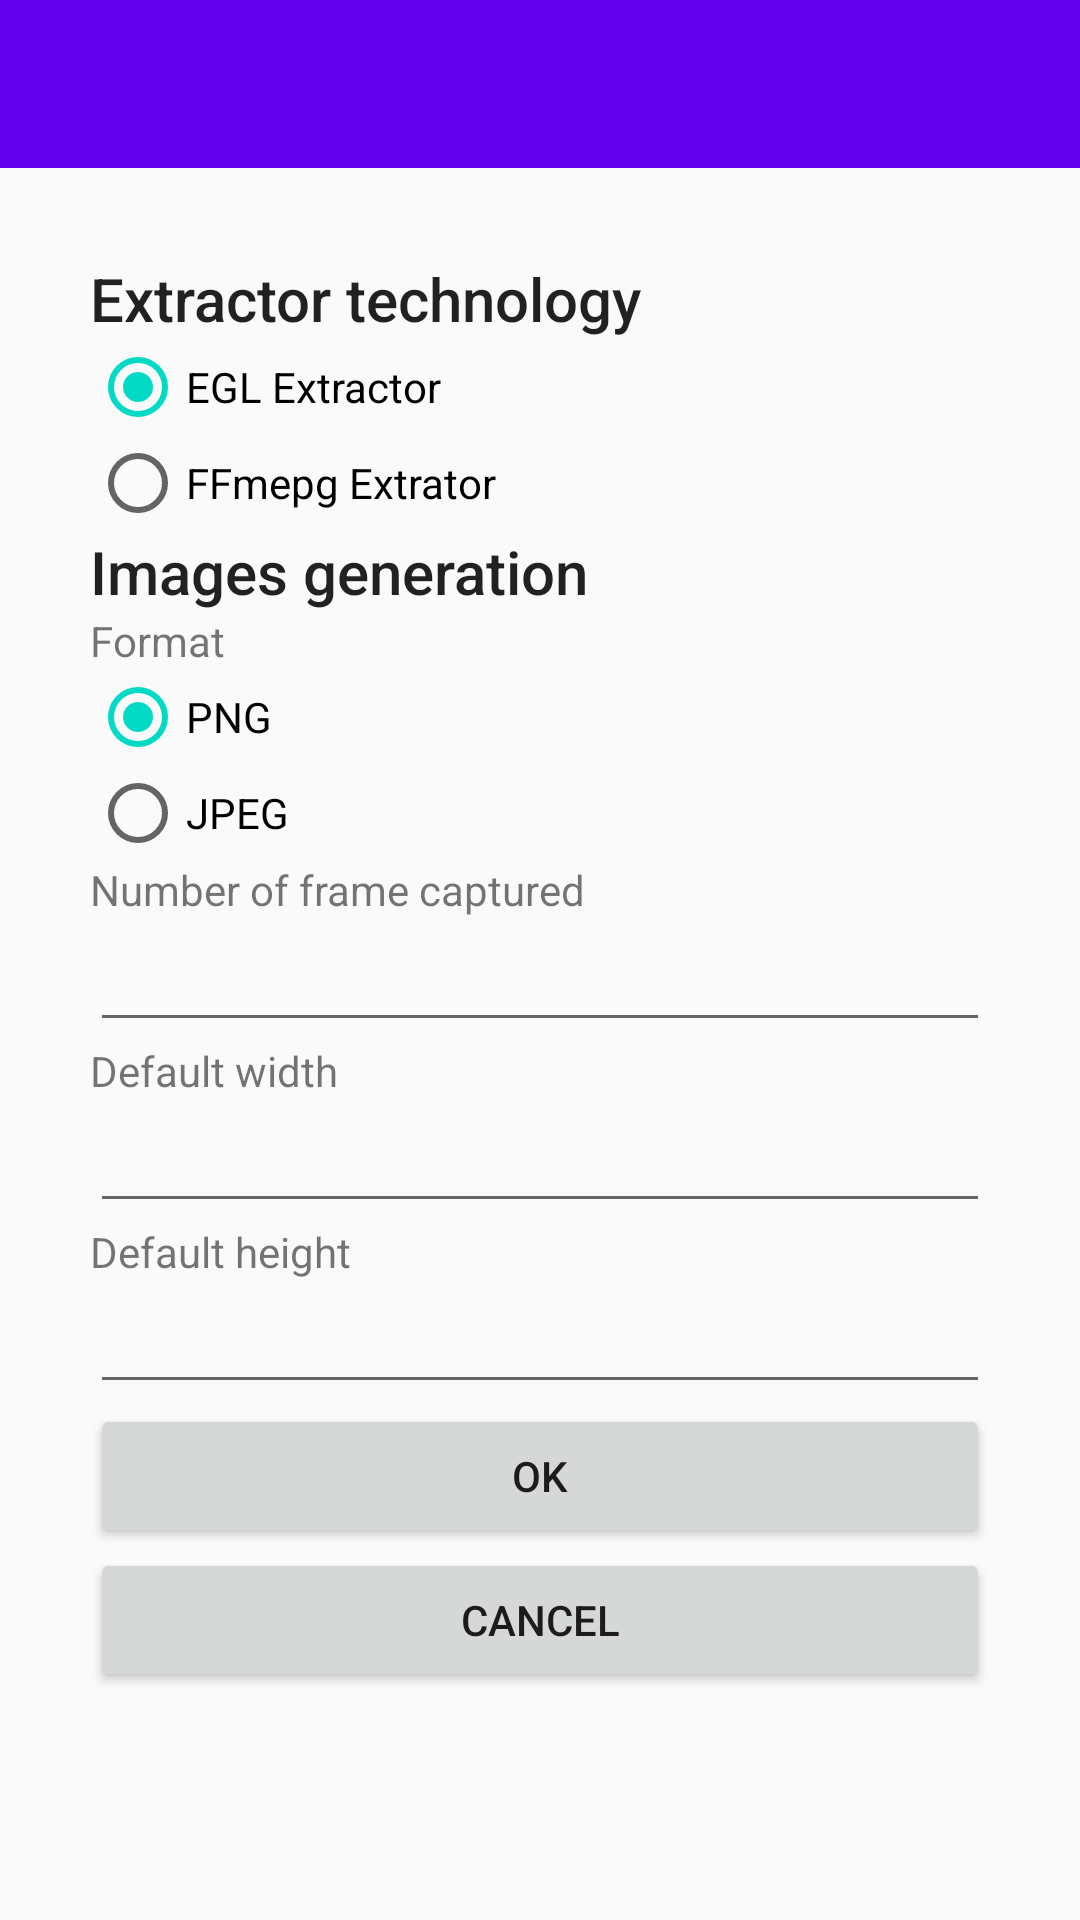

This screen was rendered from an Android layout file. Write that file and the resources it references.
<!-- AndroidManifest.xml: application theme AppTheme -->
<!-- res/layout/activity_settings.xml -->
<?xml version="1.0" encoding="utf-8"?>
<LinearLayout xmlns:android="http://schemas.android.com/apk/res/android"
              xmlns:app="http://schemas.android.com/apk/res-auto"
              android:orientation="vertical"
              android:layout_width="match_parent"
              android:layout_height="match_parent"
              app:layout_collapseParallaxMultiplier="1.0">

    <android.support.design.widget.AppBarLayout
        android:layout_width="match_parent"
        android:layout_height="wrap_content"
        android:theme="@style/AppTheme.AppBarOverlay">

        <android.support.v7.widget.Toolbar
            android:id="@+id/toolbar"
            android:layout_width="match_parent"
            android:layout_height="?attr/actionBarSize"
            android:background="?attr/colorPrimary"
            app:popupTheme="@style/AppTheme.PopupOverlay"/>

    </android.support.design.widget.AppBarLayout>

    <LinearLayout
        android:orientation="vertical"
        android:layout_width="match_parent"
        android:layout_height="match_parent"
        android:layout_margin="30dp">
    <TextView
        android:text="Extractor technology"
        android:layout_width="match_parent"
        android:layout_height="wrap_content"
        android:textAppearance="@style/TextAppearance.AppCompat.Title"/>

    <RadioGroup
        android:layout_width="wrap_content"
        android:layout_height="wrap_content">
        <RadioButton
            android:text="EGL Extractor"
            android:layout_width="match_parent"
            android:layout_height="wrap_content"
            android:id="@+id/radio_egl_extractor"
            android:checked="true"/>

        <RadioButton
            android:text="FFmepg Extrator"
            android:layout_width="match_parent"
            android:layout_height="wrap_content"
            android:id="@+id/radio_ffmpeg_extractor"/>
    </RadioGroup>
    <TextView
        android:text="Images generation"
        android:layout_width="match_parent"
        android:layout_height="wrap_content"
        android:textAppearance="@style/TextAppearance.AppCompat.Title"/>

    <TextView
        android:text="Format"
        android:layout_width="match_parent"
        android:layout_height="wrap_content"
        />

        <RadioGroup
            android:layout_width="wrap_content"
            android:layout_height="wrap_content">

            <RadioButton
                android:text="PNG"
                android:layout_width="match_parent"
                android:layout_height="wrap_content"
                android:id="@+id/radio_format_png"
                android:checked="true"/>

            <RadioButton
                android:text="JPEG"
                android:layout_width="match_parent"
                android:layout_height="wrap_content"
                android:id="@+id/radio_format_jpeg"/>
        </RadioGroup>

        <TextView
            android:text="Number of frame captured"
            android:layout_width="match_parent"
            android:layout_height="wrap_content"
            />

    <EditText
        android:layout_width="match_parent"
        android:layout_height="wrap_content"
        android:inputType="number"
        android:ems="10"
        android:id="@+id/edit_count"/>

    <TextView
        android:text="Default width"
        android:layout_width="match_parent"
        android:layout_height="wrap_content"
        />

    <EditText
        android:layout_width="match_parent"
        android:layout_height="wrap_content"
        android:inputType="number"
        android:ems="10"
        android:id="@+id/edit_default_width"/>

    <TextView
        android:text="Default height"
        android:layout_width="match_parent"
        android:layout_height="wrap_content"
        />

    <EditText
        android:layout_width="match_parent"
        android:layout_height="wrap_content"
        android:inputType="number"
        android:ems="10"
        android:id="@+id/edit_default_height"/>

    <Button
        android:text="OK"
        android:layout_width="match_parent"
        android:layout_height="wrap_content"
        android:id="@+id/button_ok"/>

        <Button
        android:text="Cancel"
        android:layout_width="match_parent"
        android:layout_height="wrap_content"
        android:id="@+id/button_cancel"/>

    </LinearLayout>
</LinearLayout>
<!-- resources referenced by this layout -->
<resources>
  <style name="AppTheme.AppBarOverlay" parent="ThemeOverlay.AppCompat.Dark.ActionBar" />
  <style name="AppTheme.PopupOverlay" parent="ThemeOverlay.AppCompat.Light" />
  <style name="AppTheme" parent="Theme.AppCompat.Light.DarkActionBar">
          
          <item name="colorPrimary">@color/colorPrimary</item>
          <item name="colorPrimaryDark">@color/colorPrimaryDark</item>
          <item name="colorAccent">@color/colorAccent</item>
      </style>
  <!-- not gathered from this repository: default colours our renderer supplied (Android Studio template values) -->
  <color name="colorPrimary">#FF6200EE</color>
  <color name="colorPrimaryDark">#FF3700B3</color>
  <color name="colorAccent">#FF03DAC5</color>
</resources>
